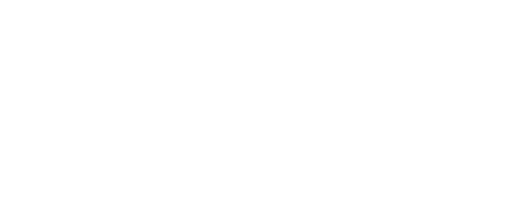
t = 0.00 s
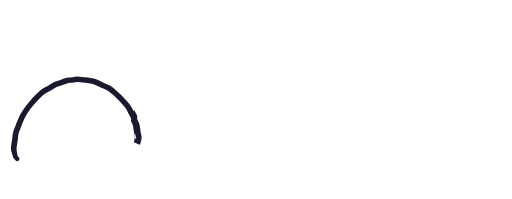
t = 0.43 s
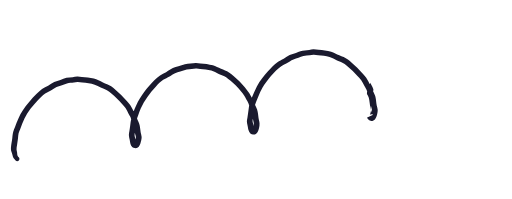
t = 1.10 s
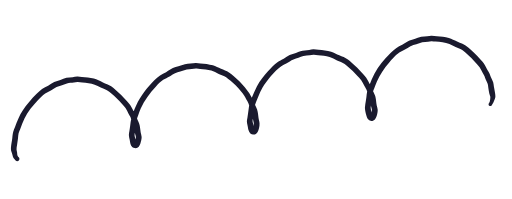
t = 1.53 s
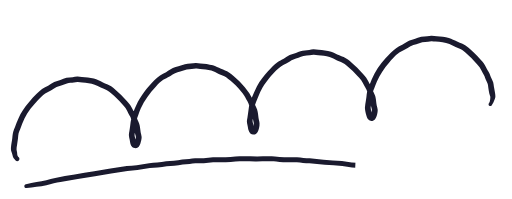
t = 2.13 s
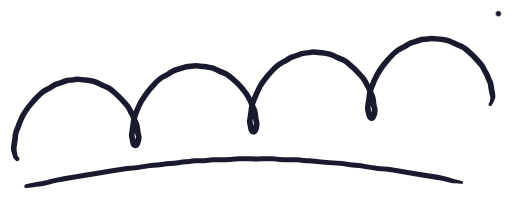
t = 2.58 s

The animated SVG that drew these frames (rendered in a browser with its animation timeline set to each time). Animation: 3 CSS @keyframes rules; one cycle of 2.58 s.

<svg xmlns="http://www.w3.org/2000/svg" viewBox="61.07 95 563.93 219.16" width="563.93" height="219.16" role="img" aria-label="Signature"><title>Signature</title><style>.sf-a0{stroke-dasharray:961.09 965.09;animation:sf-k0 2580ms linear 1 both}@keyframes sf-k0{0%{stroke-dashoffset:963.09}3.876%{stroke-dashoffset:963.09;animation-timing-function:linear}55.28%{stroke-dashoffset:0}100%{stroke-dashoffset:0}}.sf-a1{stroke-dasharray:492.65 496.65;animation:sf-k1 2580ms linear 1 both}@keyframes sf-k1{0%{stroke-dashoffset:494.65}63.032%{stroke-dashoffset:494.65;animation-timing-function:linear}89.147%{stroke-dashoffset:0}100%{stroke-dashoffset:0}}.sf-a2{animation:sf-k2 2580ms linear 1 both}@keyframes sf-k2{0%,96.899%{opacity:0}100%,100%{opacity:1}}@media (prefers-reduced-motion:reduce){[class^="sf-a"]{animation:none}}</style><defs><mask id="sf-m0" maskUnits="userSpaceOnUse" x="61.07" y="95" width="563.93" height="219.16"><path class="sf-a0" d="M83.01 272.93C82 271.95 81 270.98 80 270 77.42 267.48 77.6 266.45 77.01 263.1 76.82 262.02 76.36 261.04 76.22 259.94 75.95 257.77 76.64 255.73 76.84 253.59 77.04 251.43 77.52 249.37 77.78 247.22 78.03 245.15 78.04 243.11 78.57 241.07 79.05 239.19 79.93 237.49 80.6 235.68 82.9 229.45 85.28 223.07 89.15 217.58 93.25 211.76 97.6 206.42 102.63 201.38 104.69 199.31 106.72 197.18 109.11 195.48 111.13 194.04 113.46 193.23 115.59 191.99 117.79 190.72 119.75 189.12 122.06 188.03 124.15 187.04 126.42 186.71 128.59 185.94 130.72 185.19 132.69 184.2 134.91 183.7 137.02 183.22 139.11 183.17 141.25 183.01 142.92 182.89 144.56 182.4 146.23 182.34 147.84 182.27 149.41 182.62 151.01 182.78 155.94 183.26 160.81 183.48 165.57 185.08 168.23 185.98 170.69 187.43 173.25 188.59 175.83 189.76 178.61 190.66 181.07 192.08 182.88 193.12 184.32 194.51 185.92 195.83 190.54 199.63 194.51 203.56 198.37 208.12 199.55 209.51 200.88 210.75 201.89 212.26 203.25 214.3 204.22 216.59 205.38 218.73 206.1 220.05 206.99 221.28 207.6 222.65 208.14 223.85 208.41 225.13 208.93 226.34 209.69 228.09 210.71 229.63 211.28 231.48 212.32 234.89 212.39 238.87 213.07 242.38 213.31 243.64 213.86 244.73 213.91 246.04 213.96 247.21 213.61 248.1 213.34 249.21 212.97 250.69 212.41 256.22 209.53 254.81 207.41 253.78 207.32 249.48 206.9 247.56 206.6 246.2 206.13 245.02 206.15 243.59 206.17 242.15 206.62 240.78 206.77 239.35 207.03 236.96 207.49 234.62 207.78 232.24 208.18 228.86 208.42 225.89 209.76 222.71 210.69 220.5 211.28 218.2 212.17 215.99 213.7 212.23 215.57 208.37 217.64 204.88 222.03 197.47 232.12 185.44 239.11 180.48 241.33 178.9 243.91 178.05 246.22 176.62 248.36 175.3 250.33 173.76 252.66 172.76 254.57 171.94 256.63 171.63 258.59 170.94 261.19 170.02 263.56 168.88 266.32 168.42 268.18 168.11 270.05 168.14 271.91 167.95 273.58 167.79 275.19 167.31 276.88 167.33 278.5 167.35 280.1 167.71 281.71 167.84 286.39 168.2 291.07 168.57 295.57 170.08 298.23 170.98 300.69 172.43 303.25 173.59 306.06 174.87 309.07 175.84 311.72 177.45 313.27 178.39 314.53 179.68 315.92 180.83 320.14 184.31 324.08 187.8 327.52 192.07 330.14 195.35 332.04 197.28 334.04 201.13 335.17 203.31 336.61 205.41 337.6 207.65 338.14 208.85 338.41 210.13 338.93 211.34 339.69 213.09 340.71 214.63 341.28 216.48 342.32 219.89 342.39 223.87 343.07 227.38 343.27 228.4 343.73 229.31 343.85 230.35 344.06 232.12 342.82 240.35 340.26 239.96 337.42 239.52 337.36 234.67 336.9 232.56 336.6 231.2 336.13 230.02 336.15 228.59 336.16 227.38 336.51 226.24 336.68 225.05 337.04 222.68 337.29 220.32 337.68 217.95 338.22 214.65 338.18 211.55 339.47 208.38 342.07 202.01 344.07 195.89 347.64 189.88 352.03 182.47 362.12 170.44 369.11 165.48 370.94 164.18 372.99 163.41 374.95 162.35 377.21 161.13 379.19 159.49 381.48 158.32 383.55 157.26 385.75 156.86 387.95 156.16 389.63 155.61 391.2 154.78 392.89 154.24 395.88 153.29 398.83 153.26 401.91 152.95 403.36 152.81 404.78 152.4 406.23 152.34 408.07 152.26 409.89 152.7 411.71 152.84 416.2 153.19 420.58 153.57 424.92 154.88 427.62 155.69 430.09 157.12 432.63 158.3 435.63 159.71 438.87 160.72 441.72 162.45 443.27 163.39 444.53 164.68 445.92 165.83 450.54 169.63 454.51 173.56 458.37 178.12 459.55 179.51 460.88 180.75 461.89 182.26 463.12 184.1 464.02 186.15 465.05 188.1 465.86 189.64 466.9 191.07 467.6 192.65 468.22 194.04 468.53 195.53 469.19 196.91 469.94 198.45 470.77 199.82 471.28 201.48 472.41 205.18 472.23 209.26 473.22 212.99 473.49 214.03 473.86 214.93 473.91 216.04 473.98 217.82 472.76 223.72 471.24 224.66 468.37 226.44 467.37 220.61 467.14 218.99 466.92 217.4 466.27 215.93 466.17 214.32 466.08 212.84 466.47 211.5 466.68 210.05 467.04 207.68 467.29 205.32 467.68 202.95 467.98 201.11 467.92 199.25 468.27 197.42 468.77 194.8 469.99 192.52 470.84 190.02 475.2 177.14 482.54 166.5 492.09 156.91 494.33 154.67 496.51 152.32 499.11 150.48 501.13 149.04 503.46 148.23 505.59 146.99 507.98 145.61 510.1 143.85 512.66 142.76 514.57 141.94 516.63 141.63 518.59 140.94 520.96 140.1 523.12 139.04 525.62 138.55 527.49 138.18 529.35 138.15 531.25 138.01 532.92 137.89 534.56 137.4 536.23 137.34 537.84 137.27 539.41 137.62 541.01 137.78 545.94 138.26 550.81 138.48 555.57 140.08 558.23 140.98 560.69 142.43 563.25 143.59 566.27 144.96 569.57 145.98 572.33 147.84 573.63 148.72 574.72 149.84 575.92 150.83 580.54 154.63 584.51 158.56 588.37 163.12 589.55 164.51 590.88 165.75 591.89 167.26 593.25 169.3 594.22 171.59 595.38 173.73 596.1 175.05 596.99 176.28 597.6 177.65 598.14 178.85 598.41 180.13 598.93 181.34 599.69 183.09 600.71 184.63 601.28 186.48 601.82 188.23 601.78 190.02 602.12 191.8 602.48 193.66 602.71 195.53 603.07 197.38 603.36 198.88 603.98 200.14 603.91 201.73 603.87 202.85 603.4 203.82 603.18 204.9 602.75 207 602.4 208.23 601.07 209.92 600.21 211.02 599.35 212.13 598.49 213.23" fill="none" stroke="#fff" stroke-width="8.39" stroke-linejoin="round"/></mask><mask id="sf-m1" maskUnits="userSpaceOnUse" x="61.07" y="95" width="563.93" height="219.16"><path class="sf-a1" d="M85.86 300.69C87.24 300.46 88.62 300.23 90 300 97.22 298.8 104.51 297.8 111.68 296.36 115.29 295.64 118.74 294.34 122.36 293.66 135.65 291.16 149.04 289.16 162.38 286.94 175.26 284.79 188.13 282.41 201.05 280.5 204.37 280.01 207.72 280.14 211.05 279.74 215.96 279.14 220.81 278.06 225.71 277.4 228.59 277.02 231.5 277.12 234.38 276.81 237.73 276.45 241.03 275.7 244.38 275.32 247.49 274.96 250.61 275.07 253.71 274.65 256.83 274.23 259.92 273.56 263.05 273.25 265.26 273.03 267.49 273.08 269.71 272.88 272.17 272.65 274.58 272.2 277.05 272.09 280.15 271.95 283.27 272.11 286.38 271.95 289.51 271.79 292.58 271.16 295.71 271.07 300.38 270.92 305.05 271.13 309.71 270.98 313.29 270.86 316.79 270.14 320.38 270.05 328.37 269.86 336.38 270 344.38 270 350.81 270 357.28 269.81 363.71 270.02 366.84 270.13 369.91 270.77 373.04 270.91 378.37 271.15 383.73 270.73 389.04 271.09 391.05 271.22 393.04 271.59 395.04 271.77 397.04 271.95 399.04 271.92 401.04 272.07 407.05 272.52 413.04 273.23 419.04 273.77 425.47 274.36 431.96 274.51 438.38 275.19 441.95 275.57 445.47 276.4 449.04 276.75 451.71 277.02 454.38 276.94 457.04 277.26 463.97 278.11 470.8 279.68 477.71 280.6 481.26 281.07 484.83 280.93 488.38 281.45 498.85 282.97 509.28 284.88 519.72 286.62 529.49 288.25 539.31 289.71 549.05 291.51 552 292.06 554.81 293.08 557.72 293.78 561.55 294.71 565.5 295.24 569.39 295.9 570.76 296.13 572.14 296.36 573.52 296.59" fill="none" stroke="#fff" stroke-width="8.39" stroke-linejoin="round"/></mask></defs><g fill="#1a1a2e"><path d="M81.73 268.23C79.73 265.84 80.28 265.62 79.87 262.6 79.73 261.58 79.36 260.58 79.29 259.56 79.17 258.01 79.61 256.47 79.82 254.96 80.16 252.5 80.58 250.05 80.87 247.59 81.09 245.67 81.14 243.74 81.56 241.84 81.96 240.08 82.86 238.43 83.49 236.75 84.92 232.97 86.27 229.17 88.04 225.53 91.64 218.13 97.17 211.48 102.8 205.54 105.28 202.92 107.84 199.95 110.86 197.95 112.84 196.63 115.06 195.8 117.11 194.61 119.22 193.4 121.13 191.8 123.35 190.77 125 190 126.81 189.67 128.53 189.14 130.67 188.48 132.67 187.46 134.82 186.85 137.32 186.13 139.93 186.25 142.48 185.93 143.77 185.76 145.05 185.4 146.36 185.37 148.14 185.32 149.94 185.72 151.71 185.89 156.29 186.32 161.02 186.57 165.36 188.23 167.64 189.11 169.77 190.34 171.99 191.35 174.26 192.38 176.63 193.17 178.84 194.32 182.03 195.99 186.28 200.05 188.94 202.58 191.44 204.96 193.76 207.5 196.02 210.11 197.12 211.4 198.32 212.6 199.31 213.98 200.68 215.89 201.52 218.17 202.65 220.22 203.33 221.46 204.19 222.62 204.75 223.92 205.27 225.11 205.56 226.38 206.05 227.57 206.84 229.46 207.91 231.15 208.47 233.12 209.29 235.99 209.31 239.07 209.79 242.01 210.01 243.37 210.87 245.17 210.72 246.52 210.58 247.89 210.03 249.83 209.66 251.17 209.59 251.42 209.5 251.68 209.41 251.93 209.36 252.07 209.12 252.22 209.22 252.33 209.27 252.39 209.32 252.21 209.39 252.18 209.68 252.05 209.97 251.86 210.29 251.85 210.51 251.84 210.73 251.88 210.93 251.94 211.02 251.97 211.12 252.19 211.15 252.1 211.23 251.9 210.96 251.72 210.88 251.53 210.57 250.69 210.46 249.77 210.32 248.9 210.07 247.28 209.29 245.19 209.3 243.63 209.3 242.65 209.58 241.7 209.74 240.74 210.46 236.23 210.67 231.58 211.61 227.11 211.98 225.35 212.7 223.75 213.3 222.06 214.19 219.55 215 217.05 216.08 214.61 220.13 205.47 226.05 197.47 232.88 190.21 235.33 187.62 237.91 184.97 240.86 182.94 243.03 181.44 245.56 180.56 247.81 179.19 249.79 177.98 251.67 176.4 253.85 175.54 255.72 174.81 257.7 174.44 259.59 173.79 261.99 172.97 264.3 171.83 266.82 171.41 268.6 171.11 270.42 171.16 272.21 170.97 274.01 170.78 275.77 170.25 277.59 170.4 278.89 170.5 280.18 170.74 281.48 170.86 285.62 171.24 289.78 171.49 293.79 172.7 296.67 173.58 299.26 175.12 301.99 176.36 304.67 177.58 307.67 178.42 310.14 180.05 311.78 181.14 313.2 182.53 314.72 183.79 319.03 187.38 322.85 191.23 326.42 195.56 327.66 197.06 328.92 198.56 329.97 200.21 330.81 201.53 331.49 202.93 332.26 204.29 333.12 205.79 334.15 207.29 334.78 208.91 335.25 210.11 335.58 211.37 336.08 212.56 336.86 214.45 337.93 216.14 338.49 218.11 339.21 220.67 339.29 223.42 339.66 226.04 340.15 229.5 341.06 230.01 340.39 233.54 340.26 234.23 340.09 234.95 339.88 235.63 339.4 237.16 339.13 237.22 339.18 237.24 339.35 237.28 339.44 237 339.61 236.95 339.98 236.85 340.36 236.79 340.74 236.8 340.9 236.81 341.06 237.13 341.16 237.01 341.31 236.83 340.94 236.59 340.85 236.37 340.69 235.94 340.55 235.2 340.47 234.77 340.29 233.81 340.19 232.84 339.99 231.89 339.79 230.95 339.42 230.03 339.32 229.07 339.13 227.34 339.8 225.41 340.03 223.69 340.3 221.58 340.61 219.49 340.89 217.38 341.14 215.54 341.25 213.68 341.63 211.86 342.27 208.74 344.27 204.51 345.49 201.46 346.87 198.03 348.36 194.61 350.26 191.43 354.94 183.65 363.5 173.25 370.86 167.94 372.55 166.72 374.56 166 376.39 165.01 379.06 163.55 381.41 161.43 384.3 160.4 386.12 159.74 388.03 159.37 389.85 158.69 391.67 158.02 393.39 157.14 395.3 156.73 397.58 156.25 399.91 156.23 402.21 155.97 403.6 155.81 404.97 155.42 406.36 155.37 408.07 155.3 409.78 155.71 411.48 155.86 415.71 156.25 419.96 156.54 424.05 157.79 426.94 158.67 429.56 160.28 432.31 161.5 435.12 162.73 438.17 163.66 440.7 165.43 441.87 166.24 442.9 167.27 443.99 168.18 447.83 171.42 451.47 174.86 454.79 178.64 456.16 180.19 457.74 181.7 458.94 183.39 460.31 185.31 461.22 187.47 462.33 189.54 463.11 191.01 464.11 192.38 464.78 193.91 465.24 194.97 465.51 196.11 465.94 197.19 467.26 200.54 468.45 201.92 468.96 205.71 469.23 207.68 469.36 209.67 469.7 211.64 469.98 213.21 470.77 214.87 470.73 216.46 470.69 217.89 470.27 219.41 469.83 220.75 469.5 221.72 469.63 221.27 469.29 222.07 469.26 222.14 469.11 222.23 469.17 222.26 469.32 222.34 469.41 222.02 469.55 221.94 469.7 221.86 469.88 221.83 470.05 221.81 470.36 221.76 470.68 221.88 470.99 221.98 471.12 222.02 471.2 222.28 471.34 222.23 471.41 222.21 471.26 222.11 471.23 222.05 471.14 221.87 471.06 221.68 470.98 221.49 470.81 221.06 470.63 220.35 470.53 219.9 470.34 219.05 470.24 218.19 470.06 217.34 469.79 216.11 469.29 214.89 469.33 213.61 469.42 211.4 470.01 209.11 470.29 206.91 470.49 205.4 470.75 203.89 470.92 202.37 471.12 200.66 471.09 198.92 471.52 197.23 471.97 195.45 472.78 193.77 473.42 192.04 474.33 189.58 475.17 187.12 476.23 184.71 479.56 177.17 484.16 170.26 489.57 164.06 492.39 160.83 497.37 155.25 500.86 152.94 502.84 151.63 505.06 150.79 507.11 149.61 509.16 148.44 511.02 146.85 513.17 145.86 515.23 144.92 517.46 144.54 519.6 143.8 521.8 143.05 523.91 141.99 526.2 141.54 528.27 141.13 530.4 141.21 532.49 140.95 533.77 140.79 535.06 140.42 536.36 140.39 537.82 140.35 539.27 140.67 540.71 140.82 545.9 141.38 551.24 141.51 556.11 143.58 558.41 144.56 560.57 145.8 562.86 146.78 565.43 147.9 568.32 148.74 570.6 150.4 571.79 151.27 572.84 152.27 573.96 153.22 578.3 156.89 582.28 160.82 586 165.13 587.11 166.41 588.31 167.61 589.3 168.99 590.67 170.9 591.52 173.17 592.64 175.22 593.32 176.46 594.19 177.62 594.75 178.92 595.27 180.11 595.56 181.38 596.06 182.57 596.74 184.2 597.76 185.7 598.28 187.4 598.67 188.67 598.69 190.03 598.87 191.33 599.19 193.54 599.51 195.8 599.99 197.98 600.26 199.21 600.91 200.38 601.13 201.61 601.29 202.55 600.76 206.51 600.37 207.43 600.02 208.24 600.07 207.94 599.59 208.76 598.95 209.58 599.09 210.77 599.91 211.41 600.73 212.05 601.92 211.9 602.56 211.08 604.07 208.94 604.55 207.77 605.5 205.37 605.97 204.19 606.54 203.13 606.7 201.84 607.02 199.32 605.53 193.3 605.09 190.48 604.82 188.83 604.76 187.17 604.27 185.56 603.68 183.63 602.58 181.95 601.8 180.1 601.29 178.88 600.99 177.59 600.46 176.38 599.81 174.92 598.89 173.63 598.12 172.24 596.71 169.69 595.61 166.97 593.83 164.63 592.88 163.39 591.77 162.29 590.75 161.11 588.34 158.33 585.85 155.63 583.18 153.1 579.46 149.59 575.07 145.43 570.44 143.29 568.49 142.39 566.47 141.67 564.52 140.79 561.52 139.42 558.67 137.79 555.49 136.84 551.2 135.56 546.72 135.23 542.27 134.82 540.22 134.64 538.18 134.22 536.11 134.28 534.61 134.33 533.16 134.72 531.68 134.9 529.46 135.17 527.23 135.12 525.03 135.56 522.43 136.08 520.06 137.21 517.58 138.07 515.2 138.9 512.74 139.31 510.47 140.43 508.22 141.55 506.25 143.12 504.08 144.37 501.86 145.65 499.46 146.54 497.36 148.02 493.17 150.96 489.1 155.46 485.68 159.28 479.53 166.12 474.31 173.79 470.56 182.2 469.44 184.7 468.55 187.28 467.58 189.85 466.86 191.78 465.98 193.66 465.46 195.66 464.95 197.65 464.91 199.66 464.68 201.68 464.51 203.15 464.24 204.62 464.04 206.09 463.72 208.46 463.12 210.89 463.01 213.28 462.89 215.94 464.79 224.64 466.56 226.45 468.89 228.85 472.02 228.72 474.19 226.21 476.06 224.06 477.22 218.74 477.07 215.91 476.99 214.34 476.41 212.91 476.08 211.39 475.38 208.18 475.38 204.85 474.57 201.66 474.01 199.45 472.88 197.61 471.99 195.55 471.4 194.19 471.03 192.75 470.43 191.39 469.91 190.21 469.22 189.12 468.55 188.02 467.09 185.59 466.03 182.93 464.44 180.57 463.35 178.97 461.97 177.61 460.7 176.15 456.75 171.57 452.5 167.37 447.86 163.48 446.66 162.47 445.52 161.37 444.24 160.47 441.35 158.44 437.96 157.34 434.76 155.93 431.76 154.61 428.94 152.93 425.8 151.97 421.3 150.59 416.61 150.23 411.95 149.82 410 149.64 408.08 149.23 406.11 149.31 404.59 149.37 403.12 149.74 401.62 149.94 398.37 150.37 395.13 150.36 391.97 151.36 390.28 151.89 388.7 152.69 387.02 153.28 384.7 154.08 382.32 154.52 380.1 155.63 377.79 156.79 375.79 158.46 373.52 159.7 371.19 160.96 368.79 161.94 366.65 163.54 362.8 166.42 359.41 169.93 356.22 173.51 351.66 178.63 347.28 184.11 343.98 190.14 341.77 194.19 340.08 198.47 338.4 202.76 337.67 204.62 336.84 206.47 336.21 208.37 335.32 211.02 335.14 213.8 334.75 216.54 334.37 219.22 334.02 221.92 333.59 224.59 333.37 225.91 333.02 227.2 333 228.55 332.98 230.66 333.74 232.69 334.05 234.76 334.54 238.02 335.66 242.77 339.77 243.11 344.95 243.54 346.32 237.26 346.85 233.36 347.34 229.73 346.37 228.4 345.89 225.14 345.42 221.95 345.26 218.66 344.26 215.56 343.64 213.64 342.57 211.95 341.78 210.11 341.13 208.57 340.73 206.95 339.98 205.44 334.76 194.96 327.58 186.56 318.61 179.1 316.87 177.65 315.23 176.04 313.3 174.85 310.54 173.14 307.44 172.15 304.5 170.82 301.52 169.47 298.7 167.84 295.54 166.89 291.11 165.55 286.53 165.23 281.95 164.82 280.27 164.67 278.61 164.32 276.92 164.3 274.84 164.28 272.83 164.86 270.77 165.01 268.75 165.15 266.74 165.2 264.75 165.64 262.27 166.2 259.97 167.26 257.58 168.09 255.56 168.79 253.44 169.14 251.47 169.98 248.77 171.14 246.52 173.01 243.97 174.44 241.78 175.67 239.44 176.58 237.36 178.02 232.89 181.12 229.05 185.28 225.48 189.35 217.47 198.49 211.72 207.69 207.8 219.21 207.16 221.07 206.34 222.86 205.84 224.77 205.02 227.93 204.83 231.21 204.33 234.43 204.05 236.18 203.83 237.92 203.56 239.67 203.36 240.97 203.01 242.22 203 243.55 202.99 245.38 203.6 247.08 203.91 248.86 204.46 251.93 204.72 256.27 208.13 257.69 212.36 259.45 214.78 256.48 215.81 252.84 216.33 251 217.17 247.76 217.08 245.91 217 244.21 216.31 242.65 216.04 240.98 215.62 238.52 215.45 236.02 215 233.56 214.36 230.06 213.13 228.21 211.81 225.1 211.29 223.88 210.99 222.59 210.46 221.38 209.81 219.92 208.89 218.63 208.12 217.24 206.89 215.02 205.91 212.66 204.47 210.55 203.38 208.94 202 207.59 200.73 206.13 196.77 201.55 192.52 197.35 187.87 193.47 186.44 192.29 185.06 191.03 183.5 190.01 180.72 188.18 177.51 187.19 174.5 185.83 171.16 184.31 168.01 182.53 164.43 181.58 160.13 180.44 155.7 180.23 151.3 179.76 149.57 179.58 147.86 179.25 146.11 179.31 144.4 179.37 142.73 179.81 141.03 179.99 138.76 180.23 136.49 180.23 134.25 180.74 131.93 181.27 129.81 182.31 127.58 183.08 125.32 183.87 122.95 184.28 120.77 185.29 118.39 186.4 116.34 188.07 114.08 189.37 111.86 190.65 109.46 191.54 107.36 193.01 105.08 194.61 103.12 196.59 101.16 198.56 95.63 204.13 90.47 210.15 86.08 216.68 82.36 222.21 80.06 228.44 77.71 234.62 76.98 236.51 76.08 238.33 75.57 240.3 74.79 243.26 74.81 246.41 74.29 249.43 73.8 252.32 72.77 257.59 73.16 260.33 73.33 261.49 73.82 262.5 74.16 263.61 75.49 267.99 74.93 268.12 78.27 271.77 79.25 272.73 80.82 272.71 81.77 271.73 82.73 270.75 82.71 269.18 81.73 268.23Z" mask="url(#sf-m0)"/><path d="M90.35 302.12C97.69 301.3 104.98 300.56 112.22 299.07 114.97 298.51 117.64 297.64 120.36 296.94 122.78 296.32 125.25 295.92 127.71 295.48 140.36 293.21 153.07 291.31 165.74 289.17 177.63 287.16 189.5 284.91 201.45 283.22 205.08 282.71 208.76 282.83 212.4 282.34 216.98 281.73 221.49 280.72 226.08 280.14 228.93 279.77 231.81 279.85 234.67 279.55 238.04 279.2 241.34 278.44 244.7 278.06 247.48 277.74 250.28 277.8 253.07 277.5 256.21 277.17 259.3 276.46 262.44 276.09 264.94 275.79 267.46 275.84 269.96 275.62 272.09 275.43 274.2 275.06 276.33 274.9 279.39 274.66 282.47 274.85 285.54 274.74 288.97 274.63 292.36 273.94 295.8 273.82 300.46 273.65 305.14 273.91 309.8 273.73 313.36 273.59 316.88 272.91 320.44 272.81 327.75 272.59 335.06 272.73 342.37 272.75 348.19 272.77 354 272.62 359.81 272.69 361.65 272.71 363.5 272.72 365.34 272.88 367.87 273.11 370.38 273.54 372.92 273.66 377.93 273.9 382.95 273.53 387.96 273.78 390.26 273.9 392.51 274.31 394.8 274.52 397.12 274.72 399.45 274.7 401.77 274.89 407.45 275.34 413.12 276 418.79 276.51 425.22 277.09 431.68 277.22 438.09 277.93 441.67 278.32 445.19 279.14 448.77 279.49 451.41 279.75 454.08 279.69 456.71 280 463.64 280.81 470.44 282.44 477.35 283.32 480.29 283.7 483.25 283.7 486.2 283.96 488.75 284.2 491.3 284.66 493.84 285.06 502.33 286.4 510.79 287.92 519.26 289.33 527.08 290.63 534.92 291.83 542.73 293.18 545.27 293.62 547.84 293.99 550.34 294.61 552.59 295.16 554.8 296 557.08 296.41 561.03 297.14 565.12 297.21 569.12 297.49 570 297.64 570.83 297.05 570.98 296.17 571.13 295.28 570.54 294.45 569.65 294.3 566.79 293.56 563.92 292.86 561.08 292.02 557.61 290.99 554.16 289.8 550.62 289.03 541.23 286.97 531.6 285.79 522.12 284.23 511.01 282.4 499.93 280.27 488.78 278.73 484.9 278.19 480.98 278.29 477.11 277.74 470.85 276.85 464.66 275.49 458.39 274.66 455.07 274.23 451.72 274.31 448.4 273.91 444.81 273.48 441.28 272.71 437.68 272.35 430.94 271.69 424.16 271.5 417.41 270.86 412.34 270.37 407.28 269.8 402.21 269.4 399.91 269.21 397.59 269.24 395.29 269.03 392.93 268.82 390.61 268.41 388.24 268.28 383.52 268.04 378.79 268.34 374.07 268.19 370.63 268.08 367.24 267.41 363.8 267.27 357.33 267.01 350.85 267.24 344.38 267.25 336.36 267.25 328.33 267.05 320.31 267.3 316.73 267.41 313.2 268.09 309.62 268.22 304.96 268.4 300.29 268.14 295.63 268.31 292.19 268.44 288.8 269.12 285.36 269.24 282.21 269.34 279.06 269.17 275.91 269.4 273.75 269.56 271.62 269.94 269.46 270.13 266.9 270.36 264.33 270.31 261.78 270.61 258.67 270.98 255.61 271.69 252.5 272.02 249.69 272.31 246.87 272.26 244.06 272.58 240.72 272.96 237.43 273.72 234.09 274.07 231.18 274.37 228.25 274.3 225.35 274.67 220.76 275.25 216.24 276.26 211.66 276.88 208 277.37 204.3 277.26 200.65 277.77 188.66 279.45 176.75 281.71 164.82 283.73 150.5 286.15 136.1 288.17 121.85 290.95 118.51 291.6 115.29 292.73 111.97 293.48 108.48 294.27 104.93 294.78 101.41 295.4 97.47 296.1 93.55 297.03 89.65 297.88 88.47 298.07 87.68 299.18 87.88 300.35 88.07 301.53 89.18 302.32 90.35 302.12Z" mask="url(#sf-m1)"/><path class="sf-a2" d="M613 110C613 111.66 611.66 113 610 113 608.34 113 607 111.66 607 110 607 108.34 608.34 107 610 107 611.66 107 613 108.34 613 110Z"/></g></svg>
